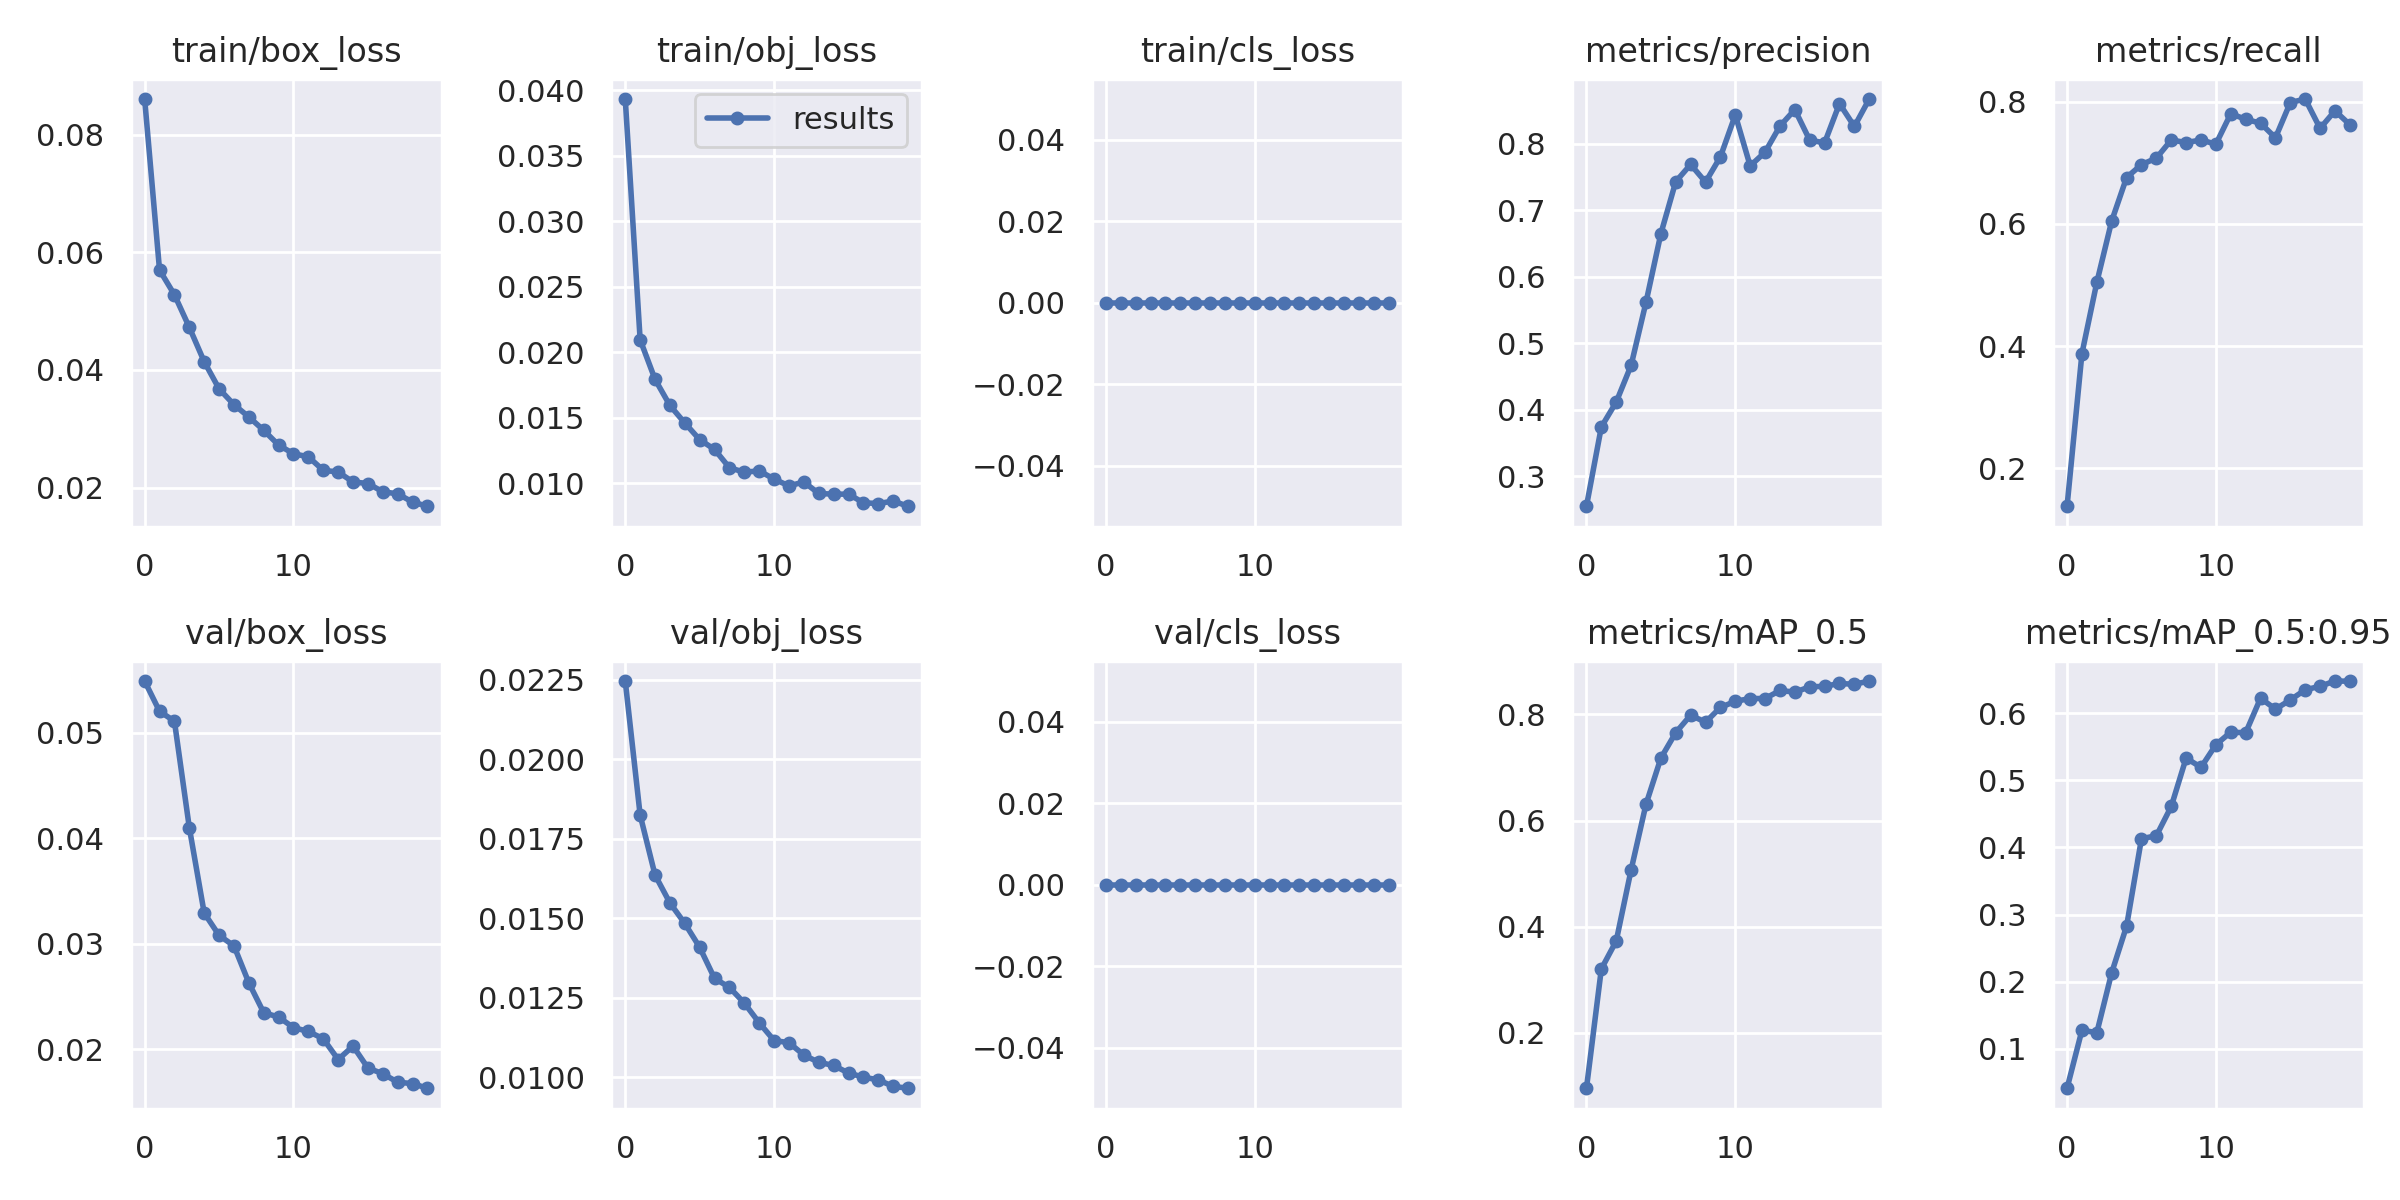

The table this chart was drawn from, first rows:
epoch, train/box_loss, train/obj_loss, train/cls_loss, metrics/precision, metrics/recall, metrics/mAP_0.5, metrics/mAP_0.5:0.95, val/box_loss, val/obj_loss, val/cls_loss, x/lr0, x/lr1, x/lr2
0, 0.08604, 0.03932, 0, 0.2549, 0.1377, 0.09579, 0.04142, 0.05491, 0.02246, 0, 0.07026, 0.003304, 0.003304
1, 0.05698, 0.02095, 0, 0.3742, 0.3877, 0.3206, 0.1279, 0.05204, 0.01825, 0, 0.03993, 0.006309, 0.006309
2, 0.05278, 0.01793, 0, 0.4116, 0.5042, 0.3731, 0.1242, 0.05111, 0.01636, 0, 0.009274, 0.008984, 0.008984
3, 0.04724, 0.01593, 0, 0.4668, 0.6048, 0.5071, 0.2135, 0.04102, 0.01548, 0, 0.008515, 0.008515, 0.008515
4, 0.0414, 0.0146, 0, 0.5616, 0.6758, 0.6308, 0.2829, 0.03293, 0.01484, 0, 0.008515, 0.008515, 0.008515
5, 0.03679, 0.01333, 0, 0.6649, 0.697, 0.7178, 0.4131, 0.03081, 0.01409, 0, 0.00802, 0.00802, 0.00802
6, 0.0341, 0.01258, 0, 0.7432, 0.7076, 0.7658, 0.4174, 0.02981, 0.01311, 0, 0.007525, 0.007525, 0.007525
7, 0.032, 0.01118, 0, 0.769, 0.7373, 0.7986, 0.461, 0.02631, 0.01283, 0, 0.00703, 0.00703, 0.00703
8, 0.02973, 0.01084, 0, 0.7425, 0.7331, 0.7854, 0.5331, 0.02348, 0.01234, 0, 0.006535, 0.006535, 0.006535
9, 0.02722, 0.01094, 0, 0.7805, 0.7373, 0.8133, 0.5193, 0.02307, 0.01171, 0, 0.00604, 0.00604, 0.00604
10, 0.02575, 0.01031, 0, 0.8435, 0.7305, 0.8248, 0.553, 0.02206, 0.01116, 0, 0.005545, 0.005545, 0.005545
11, 0.02523, 0.009795, 0, 0.7668, 0.7804, 0.83, 0.5718, 0.0217, 0.01109, 0, 0.00505, 0.00505, 0.00505
12, 0.02293, 0.01009, 0, 0.7875, 0.7712, 0.83, 0.5708, 0.02101, 0.0107, 0, 0.004555, 0.004555, 0.004555
13, 0.02264, 0.009216, 0, 0.8267, 0.7648, 0.8452, 0.6223, 0.01904, 0.01047, 0, 0.00406, 0.00406, 0.00406
14, 0.02095, 0.009164, 0, 0.8515, 0.7409, 0.8421, 0.606, 0.02031, 0.01037, 0, 0.003565, 0.003565, 0.003565
15, 0.02069, 0.009165, 0, 0.8055, 0.7986, 0.852, 0.6198, 0.01824, 0.01014, 0, 0.00307, 0.00307, 0.00307
16, 0.01929, 0.008508, 0, 0.8015, 0.8044, 0.8531, 0.6348, 0.01769, 0.01001, 0, 0.002575, 0.002575, 0.002575
17, 0.01893, 0.008445, 0, 0.8605, 0.7564, 0.8583, 0.6401, 0.01689, 0.009921, 0, 0.00208, 0.00208, 0.00208
18, 0.01753, 0.008639, 0, 0.8261, 0.7851, 0.8569, 0.6479, 0.01676, 0.009716, 0, 0.001585, 0.001585, 0.001585
19, 0.01682, 0.008241, 0, 0.8674, 0.7623, 0.863, 0.6476, 0.01632, 0.009657, 0, 0.00109, 0.00109, 0.00109
